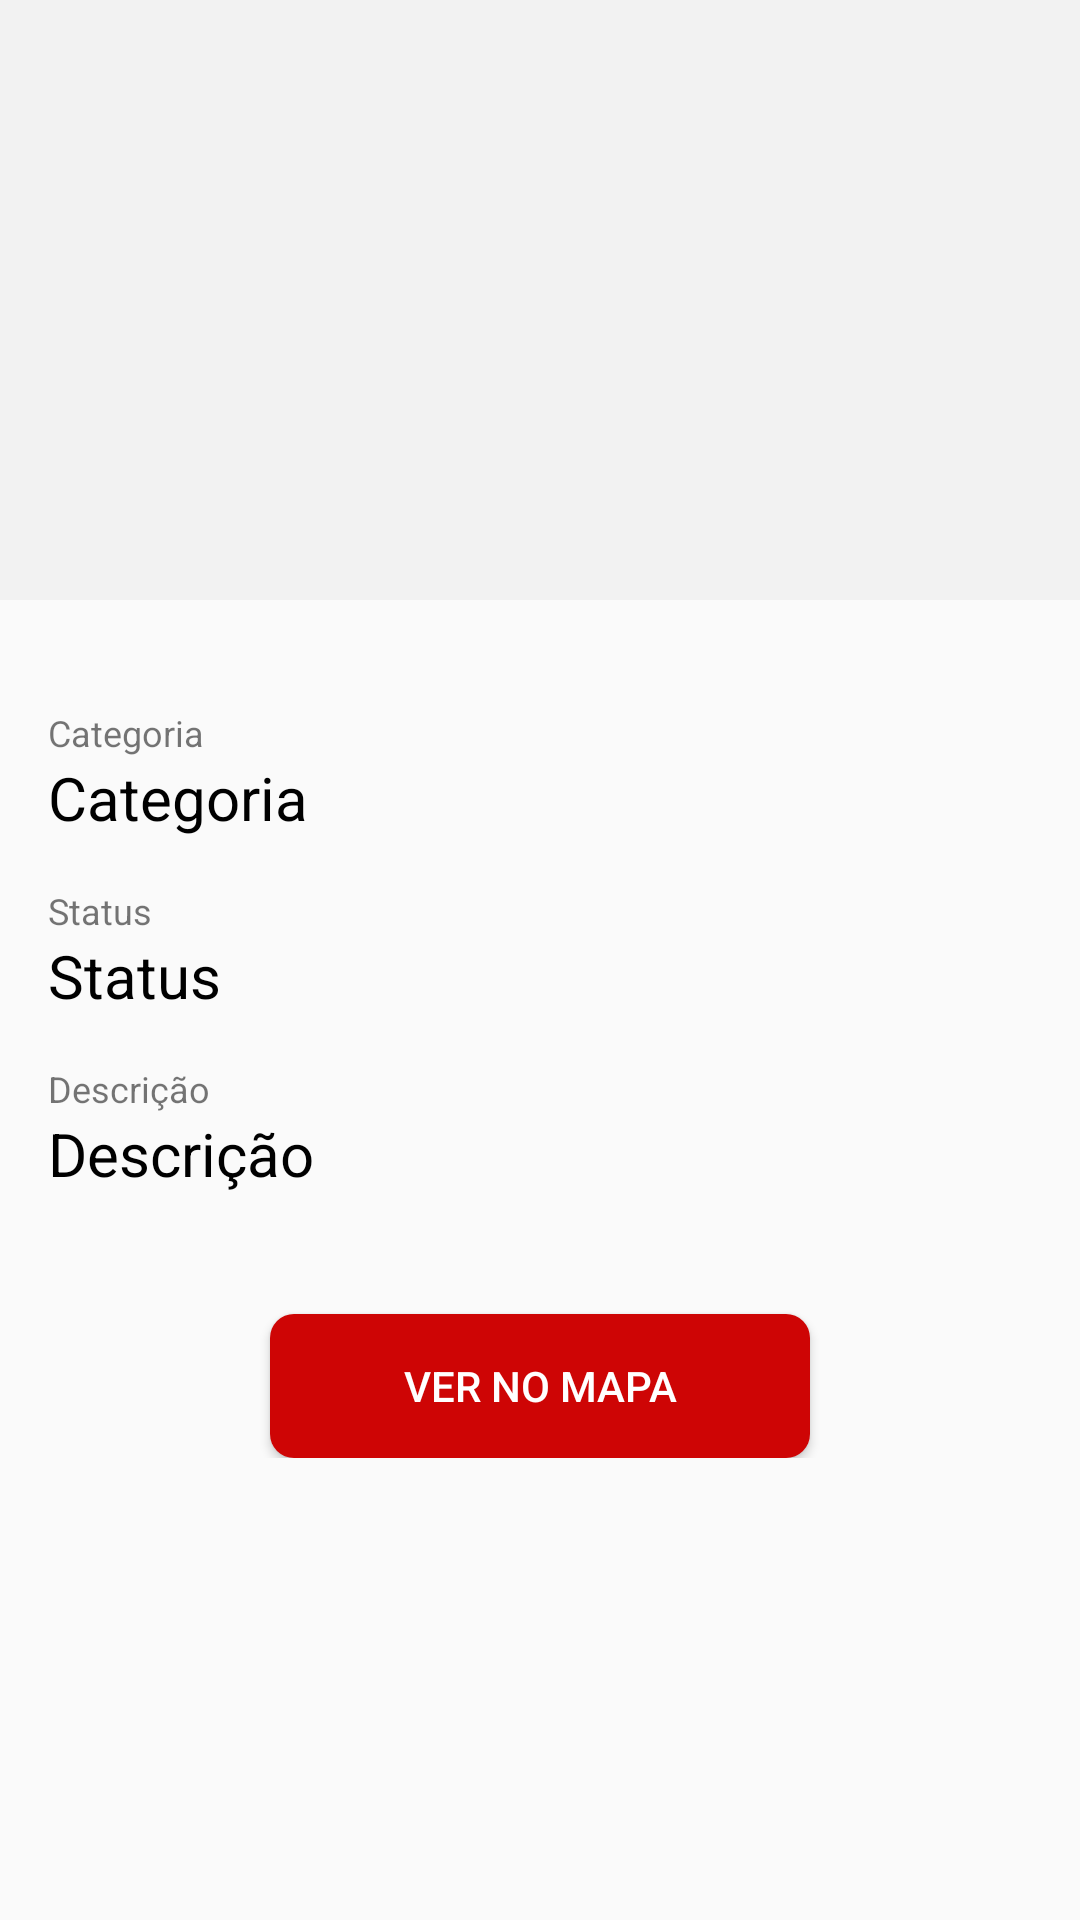

Android layout source for this screen:
<!-- AndroidManifest.xml: application theme MyTheme -->
<!-- res/layout/activity_detalhes.xml -->
<?xml version="1.0" encoding="utf-8"?>
<ScrollView
xmlns:android="http://schemas.android.com/apk/res/android"
xmlns:tools="http://schemas.android.com/tools"
xmlns:app="http://schemas.android.com/apk/res-auto"
android:layout_width="match_parent"
android:layout_height="match_parent"
tools:context=".Cenario_Detalhes.Detalhes"
android:orientation="vertical">
<LinearLayout
        android:layout_width="match_parent"
        android:layout_height="wrap_content"
        android:orientation="vertical">

    <ImageView
            android:layout_width="match_parent"
            android:layout_height="200dp"
            android:id="@+id/imageView"
            android:background="#f2f2f2"/>

    <TextView
        android:layout_width="wrap_content"
        android:layout_height="wrap_content"
        android:text="@string/categoria"
        android:paddingTop="16dp"
        android:layout_marginTop="20dp"
        android:layout_marginHorizontal="16dp"
        android:textSize="12sp"
    />
    <TextView
        android:id="@+id/categoriaTxt"
        android:layout_width="wrap_content"
        android:layout_height="wrap_content"
        android:text="@string/categoria"
        android:layout_marginHorizontal="16dp"
        android:textSize="20sp"
        android:textColor="@color/black"
    />
    <TextView
        android:layout_width="wrap_content"
        android:layout_height="wrap_content"
        android:text="@string/status"
        android:layout_marginTop="16dp"
        android:layout_marginHorizontal="16dp"
        android:textSize="12sp"
    />
    <TextView
        android:id="@+id/status"
        android:layout_width="wrap_content"
        android:layout_height="wrap_content"
        android:text="@string/status"
        android:layout_marginHorizontal="16dp"
        android:textSize="20sp"
        android:textColor="@color/black"
    />

    <TextView
        android:layout_width="wrap_content"
        android:layout_height="wrap_content"
        android:text="@string/desc"
        android:layout_marginTop="16dp"
        android:layout_marginHorizontal="16dp"
        android:textSize="12sp"
    />
    <TextView
        android:id="@+id/desc"
        android:layout_width="wrap_content"
        android:layout_height="wrap_content"
        android:text="@string/desc"
        android:layout_marginHorizontal="16dp"
        android:textSize="20sp"
        android:textColor="@color/black"
    />

    <Button
            android:id="@+id/verMaps"
            android:layout_width="180dp"
            android:layout_height="wrap_content"
            android:layout_marginTop="40dp"
            android:layout_gravity="center"
            android:text="@string/ver_no_mapa"
            android:textColor="#fff"
            android:background="@drawable/btn_shape_round"
    />
    </LinearLayout>

</ScrollView>
<!-- resources referenced by this layout -->
<resources>
  <color name="black">#000</color>
  <!-- drawable btn_shape_round (drawable) -->
  <shape xmlns:android="http://schemas.android.com/apk/res/android"
         android:shape="rectangle">
      <solid
              android:color="@color/vermelho"
              android:angle="45"/>
      <padding android:left="6dp"
               android:top="6dp"
               android:right="6dp"
               android:bottom="6dp" />
      <corners android:radius="8dp" />
  
  </shape>
  <string name="categoria">Categoria</string>
  <string name="desc">Descrição</string>
  <string name="status">Status</string>
  <string name="ver_no_mapa">Ver no mapa</string>
  <style name="MyTheme" parent="Theme.AppCompat.Light">
          <item name="colorAccent">@color/accent</item>
          <item name="colorPrimaryDark">@color/primary_dark</item>
          <item name="android:colorForeground">@color/foreground</item>
      </style>
  <color name="vermelho">#ce0505</color>
  <color name="accent">#c50606</color>
  <color name="primary_dark">#aa0808</color>
  <color name="foreground">#000</color>
</resources>
